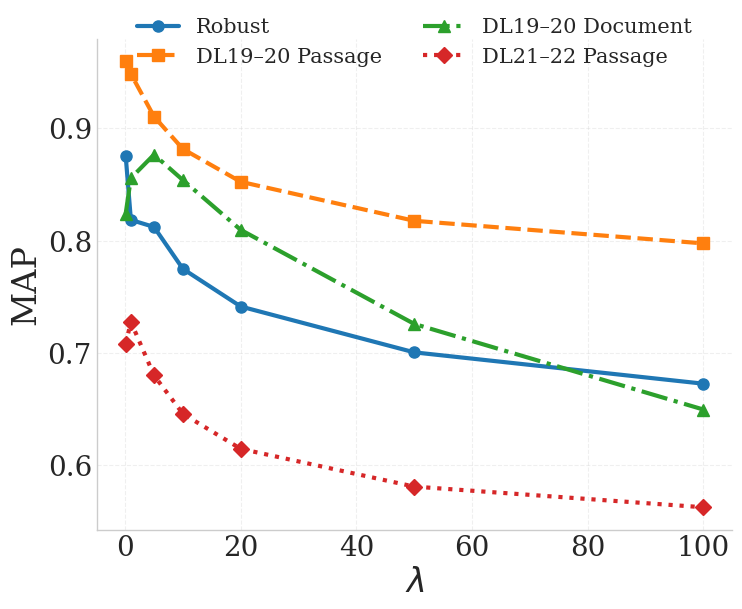

Recreate this plot in Python.
import matplotlib.pyplot as plt
import numpy as np

# Data
lambdas = [0.1, 1, 5, 10, 20, 50, 100]

robust = [0.8757, 0.8186, 0.8123, 0.7750, 0.7415, 0.7007, 0.6728]

dl_passage = [0.9601, 0.9485, 0.9106, 0.8817, 0.8525, 0.8178, 0.7977]

dl_document = [0.8241, 0.8558, 0.8767, 0.8540, 0.8097, 0.7260, 0.6498]

dl_passage_v2 = [0.7081, 0.7279, 0.6802, 0.6460, 0.6148, 0.5812, 0.5628]

plt.style.use('seaborn-v0_8-whitegrid')

# Figure style
plt.rcParams.update({
    "font.size": 20,
    "axes.labelsize": 24,
    "axes.titlesize": 26,
    "xtick.labelsize": 20,
    "ytick.labelsize": 20,
    # "legend.fontsize": 25,
    "legend.fontsize": 15,
    "font.family": "serif",
    "pdf.fonttype": 42,   # editable text in PDF
    "ps.fonttype": 42
})

# fig, ax = plt.subplots(figsize=(8, 5))

fig, ax = plt.subplots(figsize=(8, 6.5))
# Curves
ax.plot(
    lambdas, robust,
    marker='o', linewidth=3,
    markersize=8,
    label='Robust'
)

ax.plot(
    lambdas, dl_passage,
    marker='s', linestyle='--',
    linewidth=3, markersize=8,
    label='DL19–20 Passage'
)

ax.plot(
    lambdas, dl_document,
    marker='^', linestyle='-.',
    linewidth=3, markersize=8,
    label='DL19–20 Document'
)

ax.plot(
    lambdas,
    dl_passage_v2,
    marker='D',          # diamond marker
    linestyle=':',
    linewidth=3,
    markersize=8,
    label='DL21–22 Passage'
)

# Log scale
# ax.set_xscale('log')
ax.set_xscale('linear')

# Labels
ax.set_xlabel(r'$\lambda$')
ax.set_ylabel('MAP')

# Grid
ax.grid(True, linestyle='--', alpha=0.3)

# Legend
#ax.legend(frameon=True)
ax.legend(
    loc='upper center',
    bbox_to_anchor=(0.5, 1.08),
    ncol=2,
    frameon=False
    # columnspacing=1.5,
    # handlelength=2.5
)


# Optional: remove top/right borders
ax.spines['top'].set_visible(False)
ax.spines['right'].set_visible(False)

plt.tight_layout()

# Save as vector graphics
plt.savefig("map_vs_lambda.pdf", bbox_inches="tight")
plt.savefig("map_vs_lambda.svg", bbox_inches="tight")
plt.savefig("map_vs_lambda.png", dpi=400, bbox_inches="tight")

plt.show()
